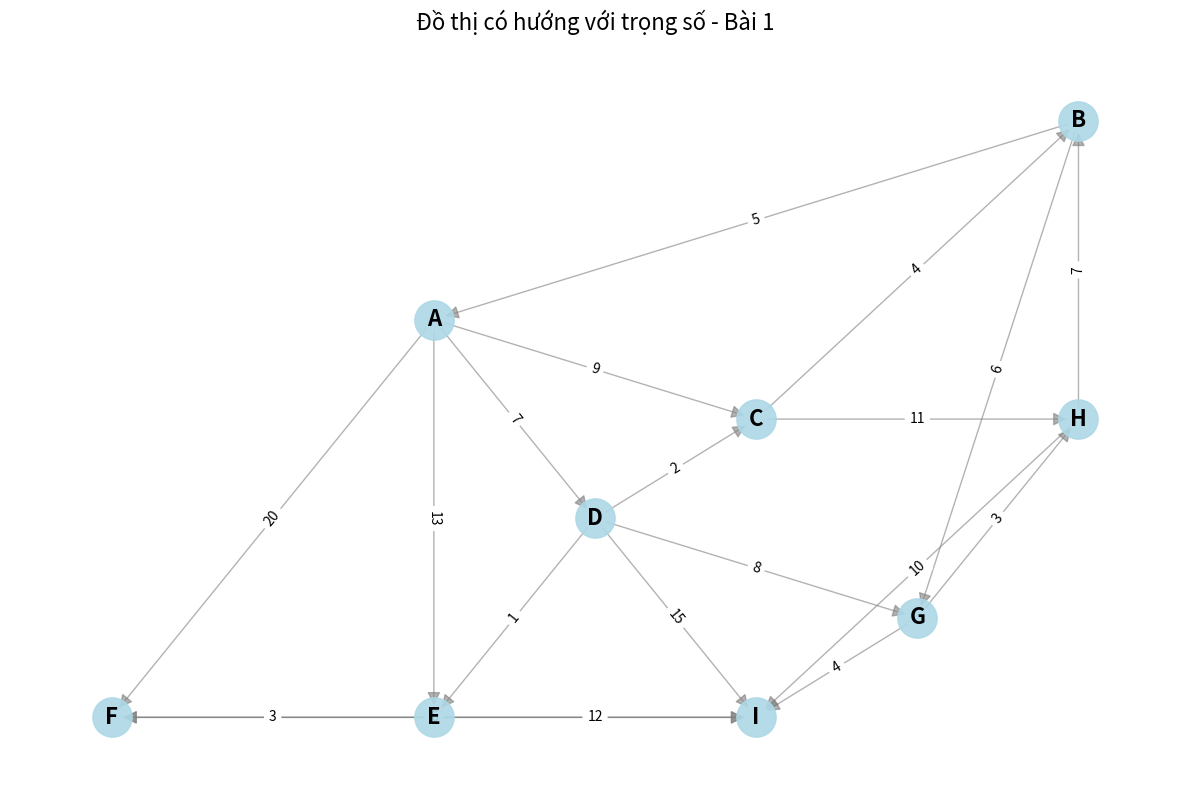
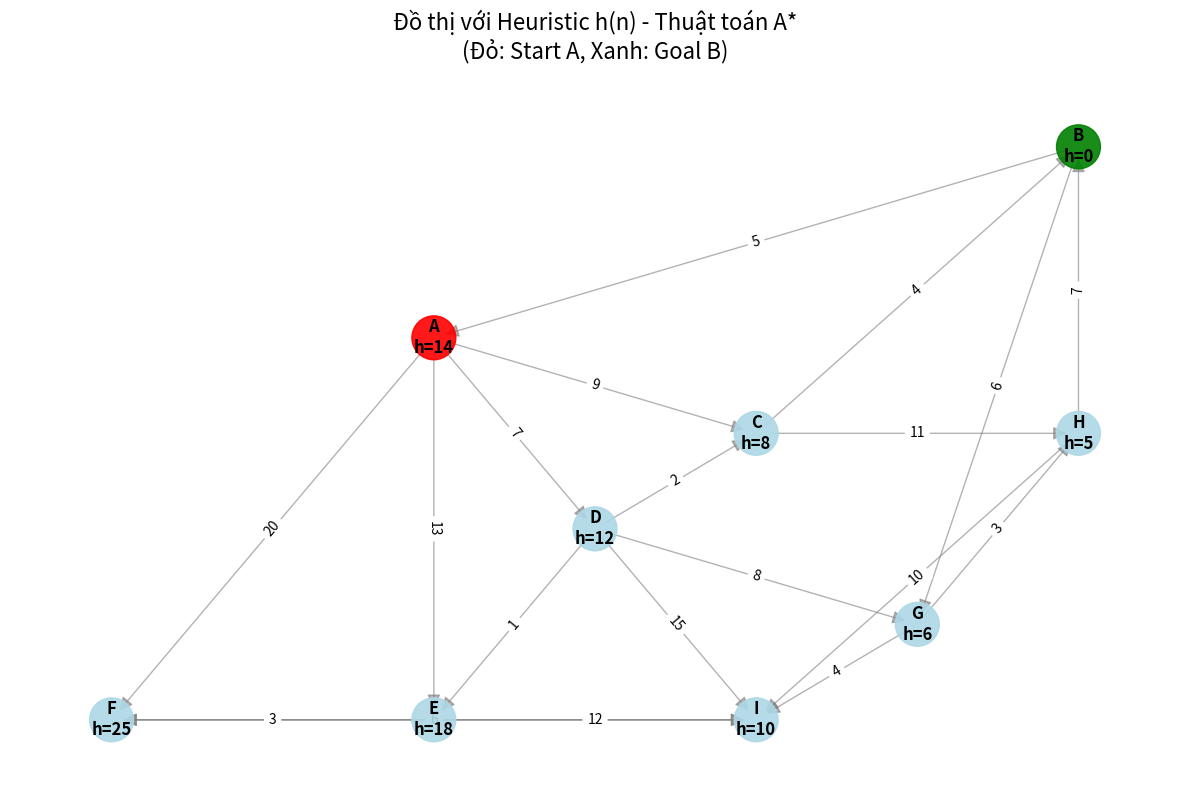

The matplotlib source for these figures, in order:
#!/usr/bin/env python3
# -*- coding: utf-8 -*-
import matplotlib.pyplot as plt
import networkx as nx
import numpy as np

def create_graph1():
    """Tạo đồ thị 1 có trọng số"""
    G = nx.DiGraph()
    
    # Thêm các đỉnh
    nodes = ['A', 'B', 'C', 'D', 'E', 'F', 'G', 'H', 'I']
    G.add_nodes_from(nodes)
    
    # Thêm các cạnh có trọng số
    edges = [
        ('A', 'C', 9), ('A', 'D', 7), ('A', 'E', 13), ('A', 'F', 20),
        ('B', 'A', 5), ('B', 'G', 6),
        ('C', 'B', 4), ('C', 'H', 11),
        ('D', 'C', 2), ('D', 'E', 1), ('D', 'G', 8), ('D', 'I', 15),
        ('E', 'F', 3), ('E', 'I', 12),
        ('F', 'I', 9),
        ('G', 'H', 3), ('G', 'I', 4),
        ('H', 'B', 7), ('H', 'I', 10),
        ('I', 'F', 6)
    ]
    
    for edge in edges:
        G.add_edge(edge[0], edge[1], weight=edge[2])
    
    # Vẽ đồ thị
    plt.figure(figsize=(12, 8))
    pos = {
        'A': (0, 1),
        'B': (2, 2), 
        'C': (1, 0.5),
        'D': (0.5, 0),
        'E': (0, -1),
        'F': (-1, -1),
        'G': (1.5, -0.5),
        'H': (2, 0.5),
        'I': (1, -1)
    }
    
    # Vẽ các đỉnh
    nx.draw_networkx_nodes(G, pos, node_color='lightblue', 
                          node_size=800, alpha=0.9)
    
    # Vẽ các cạnh
    nx.draw_networkx_edges(G, pos, edge_color='gray', 
                          arrows=True, arrowsize=20, alpha=0.6)
    
    # Vẽ nhãn đỉnh
    nx.draw_networkx_labels(G, pos, font_size=16, font_weight='bold')
    
    # Vẽ trọng số cạnh
    edge_labels = nx.get_edge_attributes(G, 'weight')
    nx.draw_networkx_edge_labels(G, pos, edge_labels, font_size=10)
    
    plt.title('Đồ thị có hướng với trọng số - Bài 1', fontsize=16, pad=20)
    plt.axis('off')
    plt.tight_layout()
    plt.savefig('dothi1.png', dpi=300, bbox_inches='tight')
    plt.close()
    
    return G

def create_graph2():
    """Tạo đồ thị 2 cho thuật toán A* với heuristic"""
    G = nx.DiGraph()
    
    # Thêm các đỉnh
    nodes = ['A', 'B', 'C', 'D', 'E', 'F', 'G', 'H', 'I']
    G.add_nodes_from(nodes)
    
    # Thêm các cạnh (giống graph1)
    edges = [
        ('A', 'C', 9), ('A', 'D', 7), ('A', 'E', 13), ('A', 'F', 20),
        ('B', 'A', 5), ('B', 'G', 6),
        ('C', 'B', 4), ('C', 'H', 11),
        ('D', 'C', 2), ('D', 'E', 1), ('D', 'G', 8), ('D', 'I', 15),
        ('E', 'F', 3), ('E', 'I', 12),
        ('F', 'I', 9),
        ('G', 'H', 3), ('G', 'I', 4),
        ('H', 'B', 7), ('H', 'I', 10),
        ('I', 'F', 6)
    ]
    
    for edge in edges:
        G.add_edge(edge[0], edge[1], weight=edge[2])
    
    # Heuristic values (khoảng cách ước lượng đến B)
    heuristic = {'A': 14, 'B': 0, 'C': 8, 'D': 12, 'E': 18, 
                 'F': 25, 'G': 6, 'H': 5, 'I': 10}
    
    # Vẽ đồ thị với heuristic
    plt.figure(figsize=(12, 8))
    pos = {
        'A': (0, 1),
        'B': (2, 2), 
        'C': (1, 0.5),
        'D': (0.5, 0),
        'E': (0, -1),
        'F': (-1, -1),
        'G': (1.5, -0.5),
        'H': (2, 0.5),
        'I': (1, -1)
    }
    
    # Vẽ các đỉnh với các màu khác nhau
    node_colors = ['red' if node == 'A' else 'green' if node == 'B' 
                   else 'lightblue' for node in G.nodes()]
    nx.draw_networkx_nodes(G, pos, node_color=node_colors, 
                          node_size=1000, alpha=0.9)
    
    # Vẽ các cạnh
    nx.draw_networkx_edges(G, pos, edge_color='gray', 
                          arrows=True, arrowsize=20, alpha=0.6)
    
    # Vẽ nhãn đỉnh kèm heuristic
    labels = {node: f"{node}\nh={heuristic[node]}" for node in G.nodes()}
    nx.draw_networkx_labels(G, pos, labels, font_size=12, font_weight='bold')
    
    # Vẽ trọng số cạnh
    edge_labels = nx.get_edge_attributes(G, 'weight')
    nx.draw_networkx_edge_labels(G, pos, edge_labels, font_size=10)
    
    plt.title('Đồ thị với Heuristic h(n) - Thuật toán A*\n(Đỏ: Start A, Xanh: Goal B)', 
              fontsize=16, pad=20)
    plt.axis('off')
    plt.tight_layout()
    plt.savefig('dothi2.png', dpi=300, bbox_inches='tight')
    plt.close()
    
    return G, heuristic

if __name__ == "__main__":
    print("Đang tạo đồ thị...")
    create_graph1()
    print("Đã tạo dothi1.png")
    
    create_graph2()
    print("Đã tạo dothi2.png")
    
    print("Hoàn thành!")
